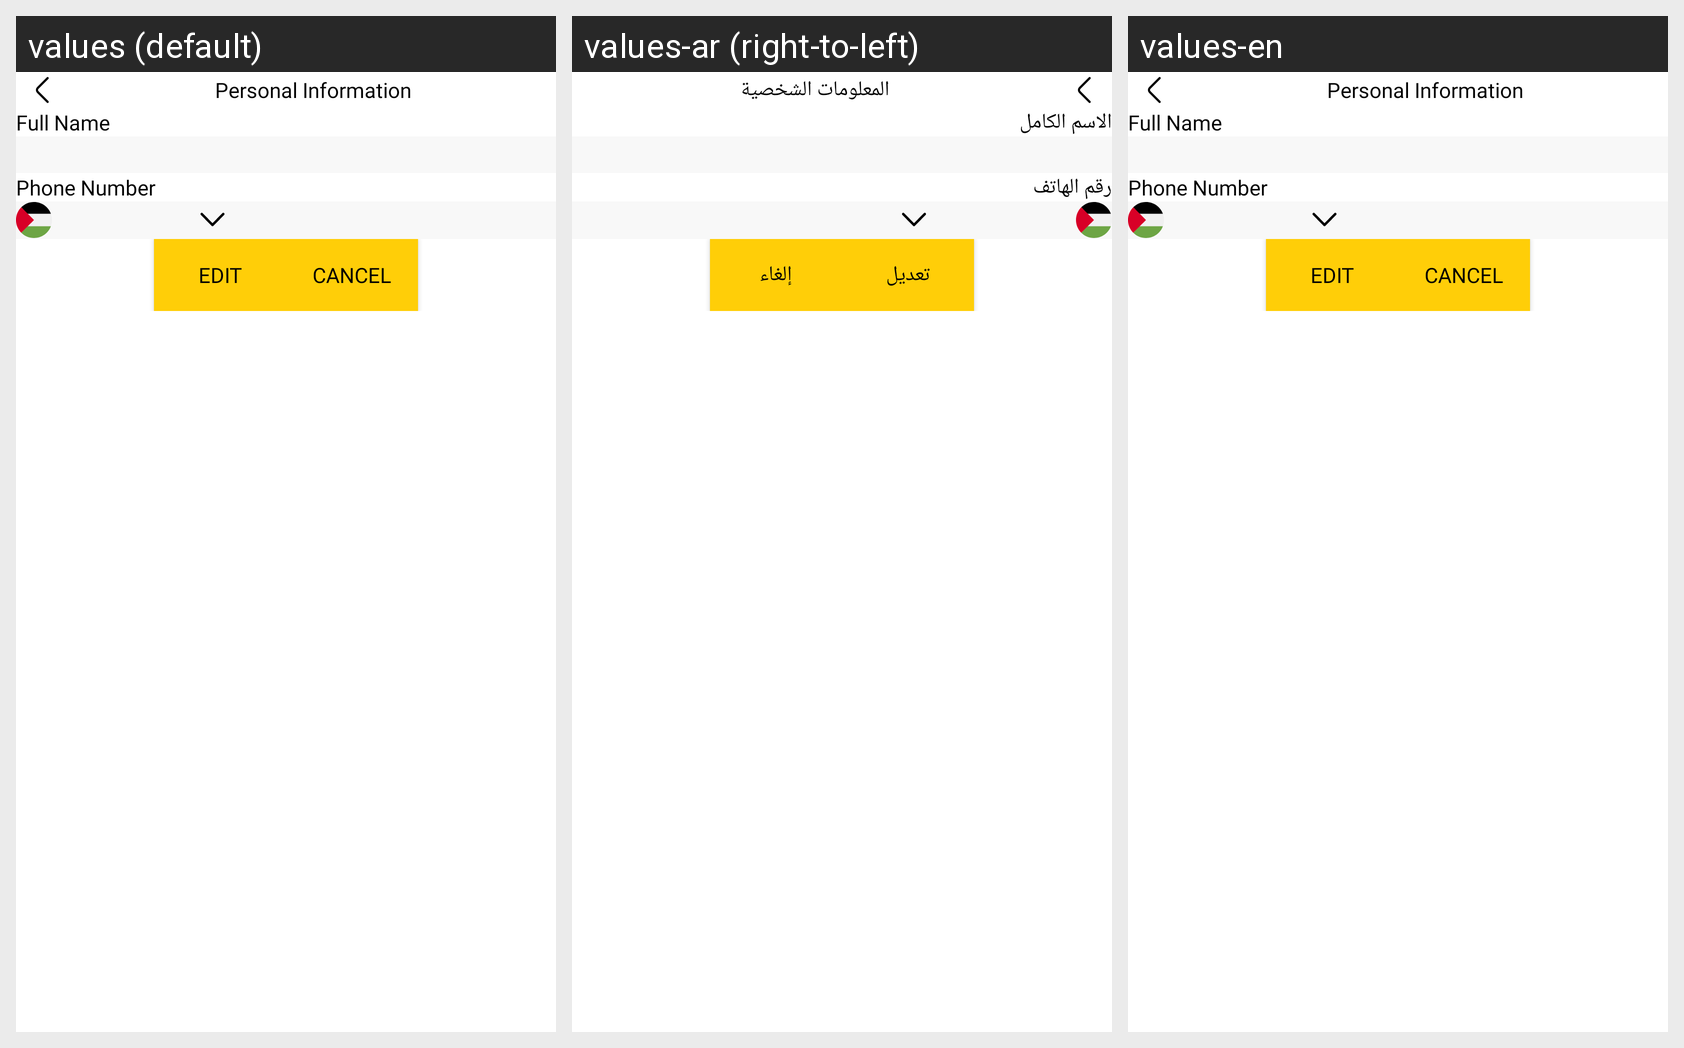

For this localized Android screen grid, give each drawn string resource with its value in every locale shown.
Android screen res/layout/activity_personal_information.xml rendered under 3 locales, left to right: values (default), values-ar (right-to-left), values-en. Device: Nexus 5 (rendered at 1080×1920; each locale shown at half size, 540×960, under a caption strip naming it); theme Theme.Slamtk.
Strings drawn on this screen, with the default value and each locale's value (text and hints the layout hard-codes, and strings that could not be matched under every locale, appear in the picture but are not listed):

Personal_info
  values: Personal Information
  values-ar: المعلومات الشخصية
  values-en: Personal Information

full_name
  values: Full Name
  values-ar: الاسم الكامل
  values-en: Full Name

Phone_Number
  values: Phone Number
  values-ar: رقم الهاتف
  values-en: Phone Number

edit
  values: Edit
  values-ar: تعديل
  values-en: Edit

cancel
  values: Cancel
  values-ar: إلغاء
  values-en: Cancel
